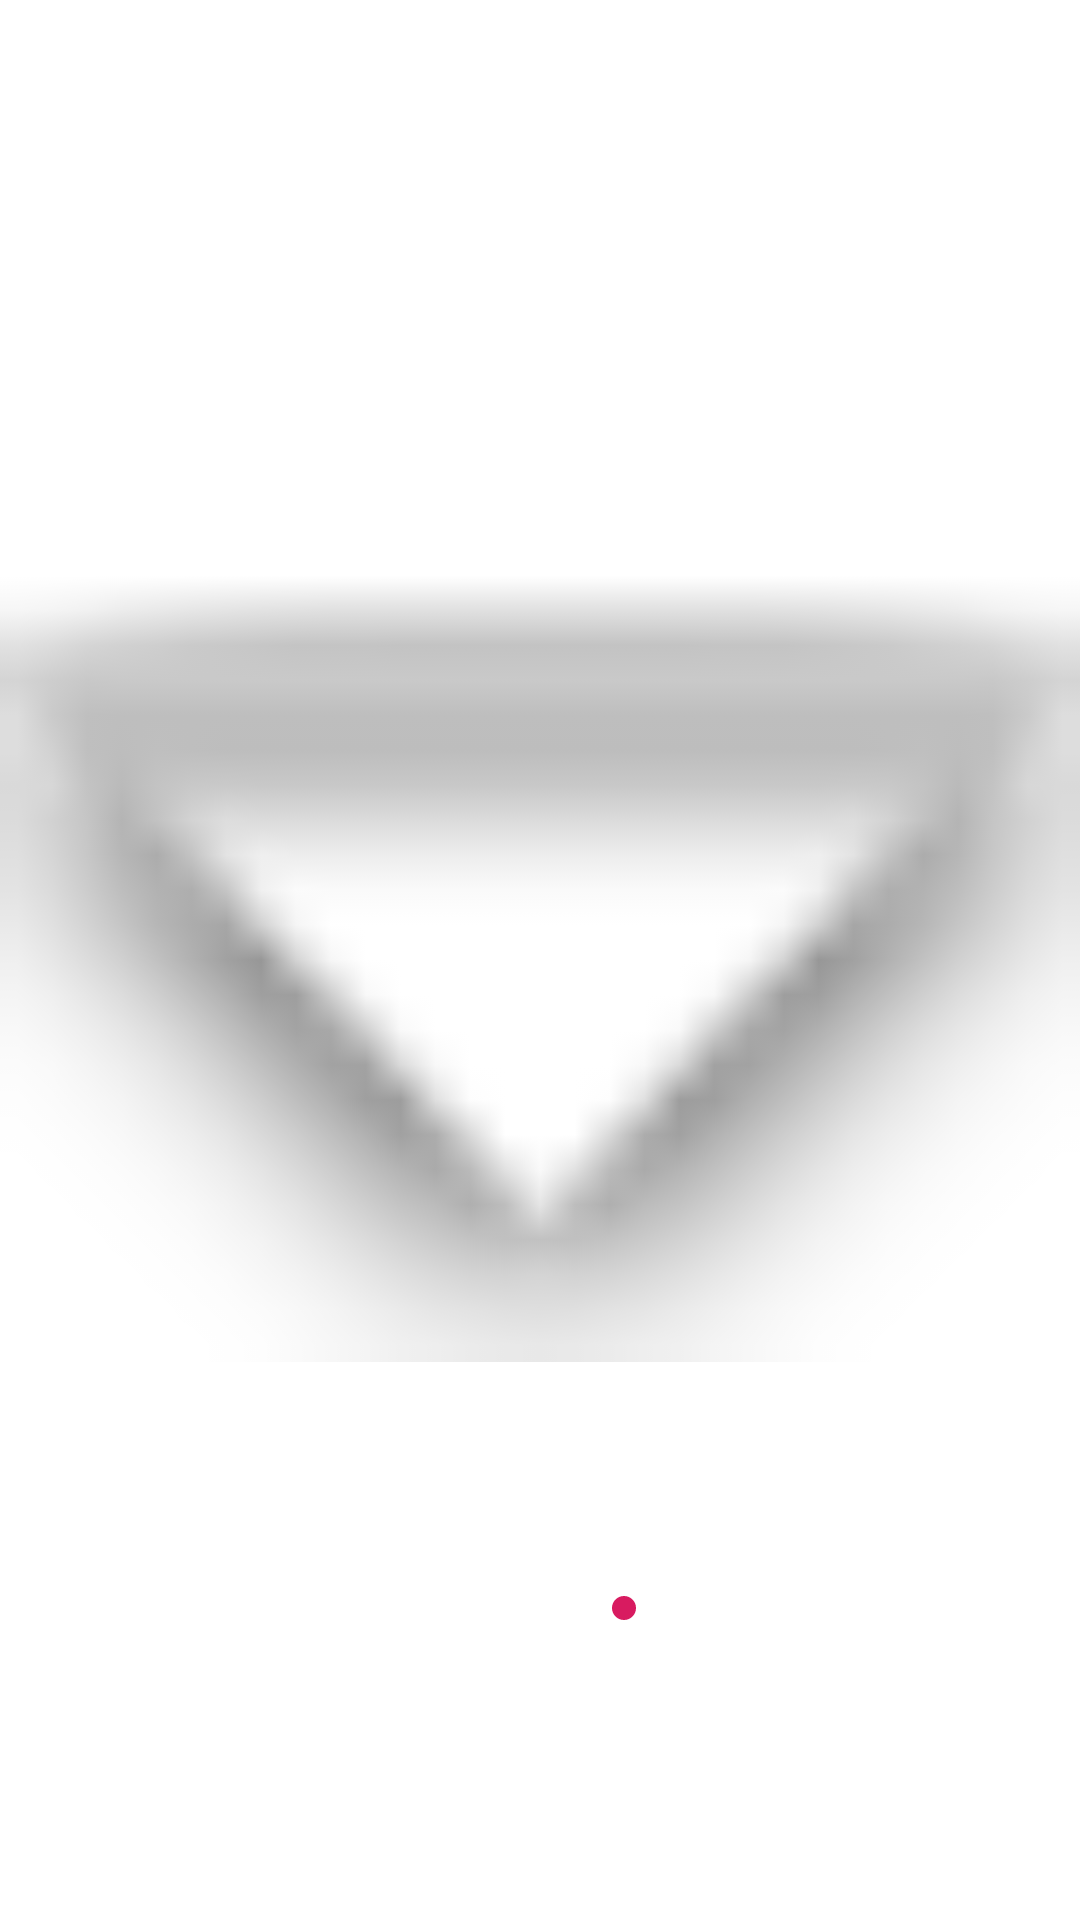

Layout XML and referenced resources for this Android screen:
<!-- AndroidManifest.xml: application theme Theme.NasaApp -->
<!-- res/layout/fragment_system.xml -->
<?xml version="1.0" encoding="utf-8"?>
<androidx.constraintlayout.widget.ConstraintLayout xmlns:android="http://schemas.android.com/apk/res/android"
    xmlns:app="http://schemas.android.com/apk/res-auto"
    android:layout_width="match_parent"
    android:layout_height="match_parent">

    <androidx.appcompat.widget.AppCompatImageView
        android:layout_width="match_parent"
        android:layout_height="match_parent"
        android:src="@android:drawable/arrow_down_float" />

    <LinearLayout
        android:layout_width="match_parent"
        android:layout_height="wrap_content"
        android:layout_marginBottom="100dp"
        android:gravity="center"
        android:orientation="horizontal"
        app:layout_constraintBottom_toBottomOf="parent"
        app:layout_constraintEnd_toEndOf="parent"
        app:layout_constraintStart_toStartOf="parent">

        <androidx.appcompat.widget.AppCompatImageView
            android:layout_width="wrap_content"
            android:layout_height="wrap_content"
            android:layout_marginEnd="20dp"
            android:src="@drawable/swipe_indicator_inactive" />

        <androidx.appcompat.widget.AppCompatImageView
            android:layout_width="wrap_content"
            android:layout_height="wrap_content"
            android:layout_marginEnd="20dp"
            android:src="@drawable/swipe_indicator_inactive" />

        <androidx.appcompat.widget.AppCompatImageView
            android:layout_width="wrap_content"
            android:layout_height="wrap_content"
            android:src="@drawable/swipe_indicator_active" />


    </LinearLayout>

</androidx.constraintlayout.widget.ConstraintLayout>
<!-- resources referenced by this layout -->
<resources>
  <!-- drawable swipe_indicator_active (drawable) -->
  <?xml version="1.0" encoding="utf-8"?>
  <shape xmlns:android="http://schemas.android.com/apk/res/android"
      android:shape="oval">
  
      <solid android:color="@color/colorAccent"/>
  
      <size
          android:width="8dp"
          android:height="8dp"/>
  
  </shape>
  <!-- drawable swipe_indicator_inactive (drawable) -->
  <?xml version="1.0" encoding="utf-8"?>
  <shape xmlns:android="http://schemas.android.com/apk/res/android"
      android:shape="oval">
  
      <solid android:color="@color/colorAccent40Alfa" />
  
      <size
          android:width="8dp"
          android:height="8dp" />
  
  </shape>
  <style name="Theme.NasaApp" parent="Theme.MaterialComponents.DayNight.NoActionBar">
          
          
          <item name="colorPrimary">@color/colorPrimary</item>
          <item name="colorPrimaryVariant">@color/colorPrimaryDark</item>
          <item name="colorOnPrimary">#FFFFFF</item>
          <item name="colorSecondary">@color/colorAccent</item>
          <item name="colorSecondaryVariant">#0039CB</item>
          <item name="colorOnSecondary">#FFFFFF</item>
          <item name="colorError">#F44336</item>
          <item name="colorOnError">#FFFFFF</item>
          <item name="colorSurface">#FFFFFF</item>
          <item name="colorOnSurface">#212121</item>
          <item name="colorOnBackground">#212121</item>
          <item name="textOutlineColor">@color/red</item>
          <item name="shapeAppearanceLargeComponent">@style/myShapeAppearanceLarge</item>
          <item name="shapeAppearanceSmallComponent">@style/myShapeAppearanceSmall</item>
          <item name="shapeAppearanceMediumComponent">@style/myShapeAppearanceMedium</item>
          <item name="shapeAppearanceOverlay">@style/myShapeOverlay</item>
          <item name="materialCardViewStyle">@style/myCardViewStyle</item>
          <item name="android:windowContentTransitions">true</item>
  
          
  
      </style>
  <color name="colorAccent">#D81B60</color>
  <color name="colorPrimary">#008577</color>
  <color name="colorPrimaryDark">#00574B</color>
  <color name="red">#FF0000</color>
  <style name="myShapeAppearanceLarge" parent="ShapeAppearance.MaterialComponents.LargeComponent">
          <item name="cornerFamily">rounded</item>
          <item name="chipCornerRadius">10dp</item>
          <item name="cornerSize">50%</item>
      </style>
  <style name="myShapeAppearanceSmall" parent="ShapeAppearance.MaterialComponents.SmallComponent">
          <item name="cornerFamily">cut</item>
          <item name="chipCornerRadius">5dp</item>
      </style>
  <style name="myShapeAppearanceMedium" parent="ShapeAppearance.MaterialComponents.MediumComponent">
          <item name="cornerFamily">rounded</item>
          <item name="chipCornerRadius">10dp</item>
          <item name="cornerSize">50%</item>
      </style>
  <style name="myShapeOverlay" parent="ShapeAppearanceOverlay.MaterialComponents.Chip">
          <item name="cornerFamily">rounded</item>
          <item name="chipCornerRadius">5dp</item>
          <item name="cornerSize">20%</item>
      </style>
  <style name="myCardViewStyle" parent="Widget.MaterialComponents.CardView">
          <item name="cardBackgroundColor">@color/lime</item>
          <item name="cardCornerRadius">60dp</item>
          <item name="cardElevation">5dp</item>
      </style>
  <color name="lime">#00FF00</color>
</resources>
